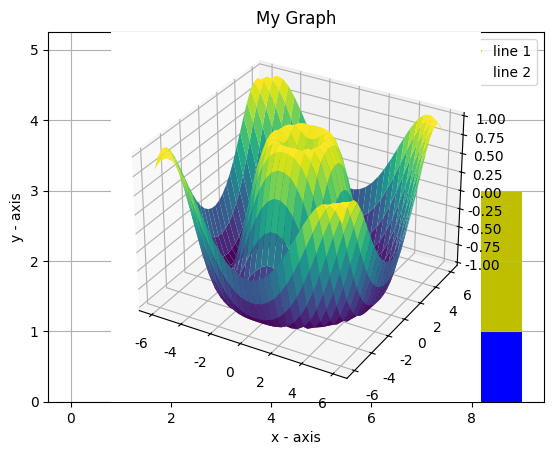

Python code for this plot:
#!/usr/bin/env python
# -*- coding: UTF-8 -*-

'''

@File   : use_matplotlib.py
@Author : [email redacted]   
@Date   : 2020-04-08 11:34 CST(+0800)   
@Brief  :  

'''

# pip install matplotlib
# more info: https://www.geeksforgeeks.org/graph-plotting-in-python-set-1/

from __future__ import print_function
import matplotlib.pyplot as plt

x = [ 1, 2, 3]
y1 = [ 2, 4, 1]

# to support CJK charactors:
plt.rcParams[ 'font.sans-serif'] = [ 'SimHei', 'Heiti TC', 'Adobe Heiti Std', 'Adobe Fan Heiti Std']
# to avoid that fonts don't have unicode-minus:
plt.rcParams[ 'axes.unicode_minus'] = False

# Simple Use:
plt.plot( x, y1)
print( "Press 'Q' to continue ...")
plt.show()

# More Customization:
y2 = [ 4, 1, 3]
plt.plot( x, y1, label = 'line 1', marker = '^', color = '#bbf90f', linestyle = '-.')
plt.scatter( x, y2, label = 'line 2', marker = 'x', color = 'red')
# common markers: '^', 'x', 'd', '+', 'o', 'v', 's', '<', '1', '*', '>', 'h'
# common linestyles: '--', '-.', ':', '.', 'o', 'p', '|', '_'
plt.xlabel('x - axis') 
plt.ylabel('y - axis')
plt.title('My Graph')
plt.grid( True)
plt.legend()
print( "Press 'Q' to continue ...")
plt.show()

# Histgram:
datas = [ 1, 5, 2, 4, 5, 9, 3, 5, 7, 5, 7, 4, 6]
plt.hist( datas, bins = 4, color = 'y') # split into 4 bins
plt.hist( datas, bins = range( 10), color = 'b') # define edge of each bin as 0,1,..,9
print( "Press 'Q' to continue ...")
plt.show()

# 3D:
from mpl_toolkits import mplot3d
try:
    import numpy as np
    x = y = np.linspace( -6, 6, 30)
    X, Y = np.meshgrid( x, y)
    Z = np.sin( np.sqrt( X ** 2 + Y ** 2))
    ax = plt.axes(projection='3d')
    ax.plot_surface( X, Y, Z, rstride=1, cstride=1,
                     cmap='viridis', edgecolor='none')
    print( "Press 'Q' to continue ...")
    plt.show()
except:
    print( 'need numpy for 3D plotting demo.')
    pass

# End of 'use_matplotlib.py' 

